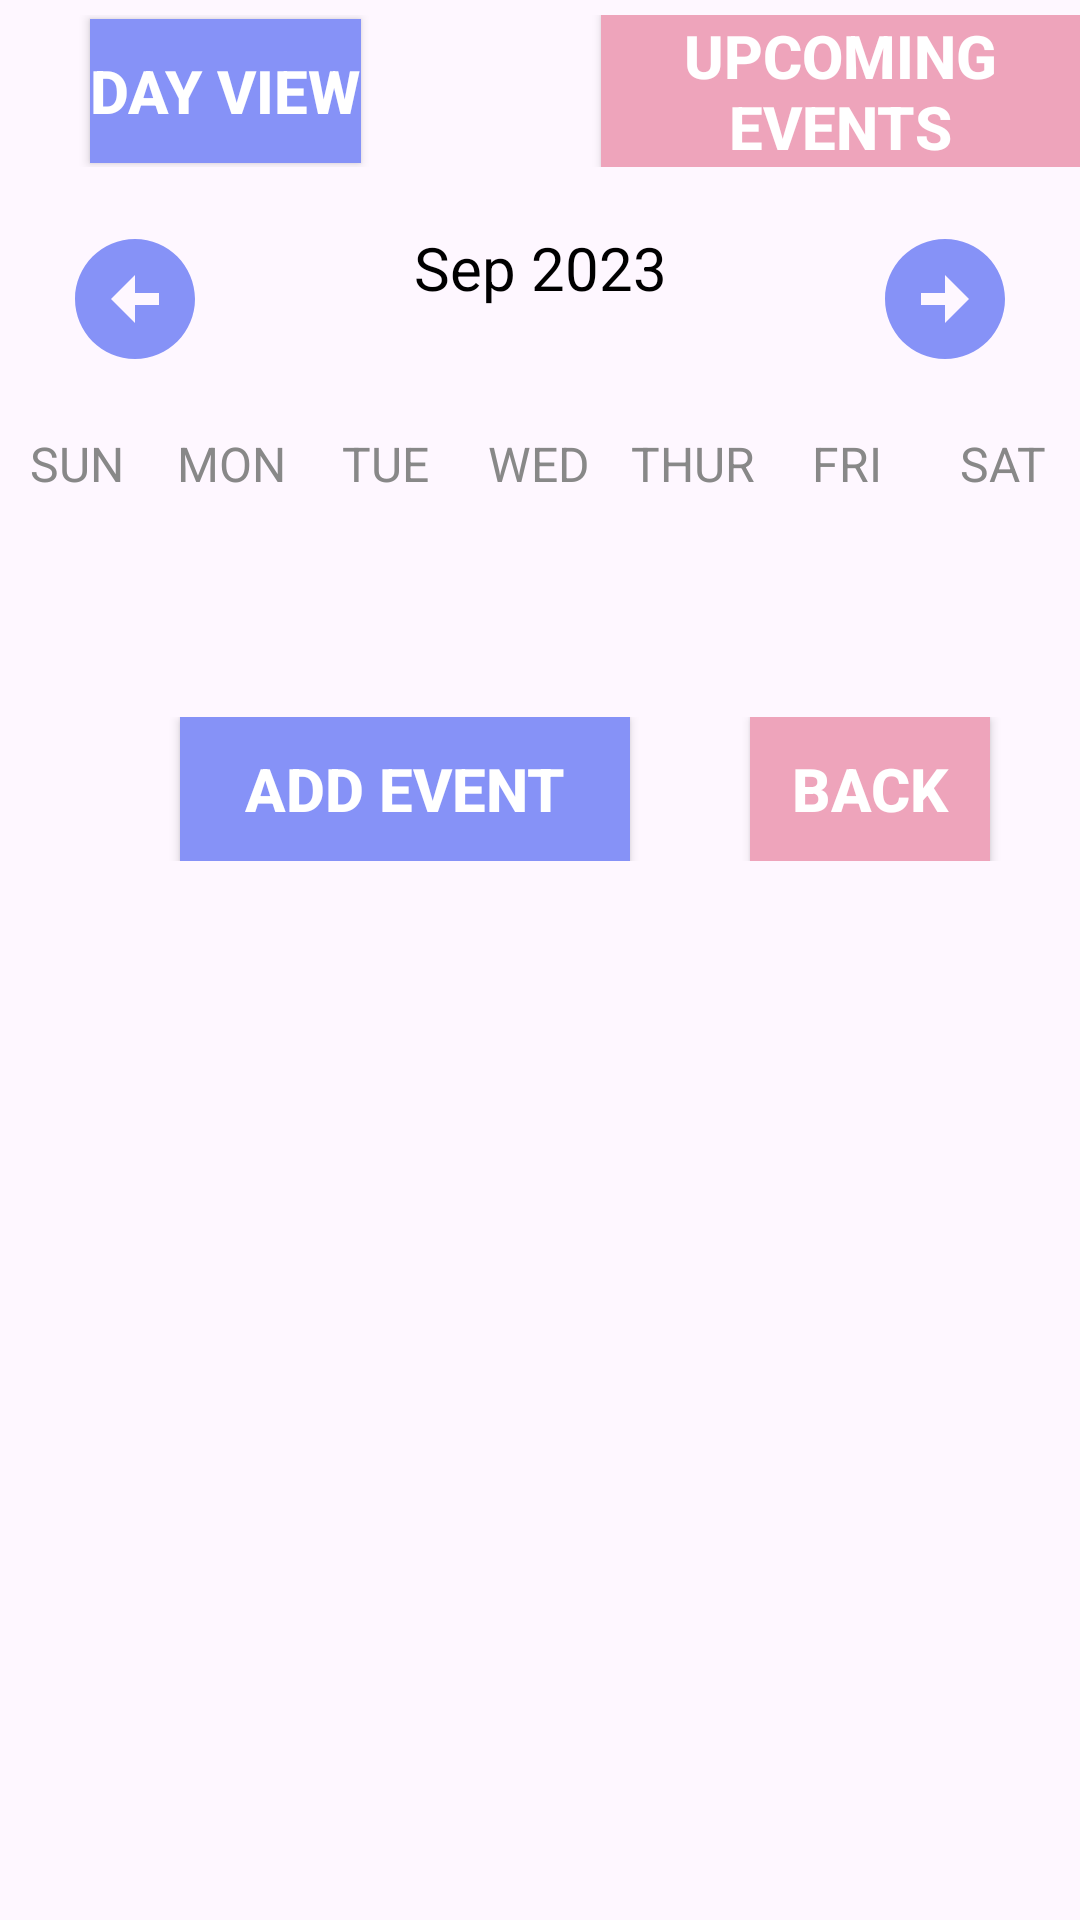

Write the Android layout XML for this screen, with the resource values it uses.
<!-- AndroidManifest.xml: application theme Theme.CalendarProductIA -->
<!-- res/layout/activity_weekview.xml -->
<?xml version="1.0" encoding="utf-8"?>

<LinearLayout
    xmlns:android="http://schemas.android.com/apk/res/android"
    xmlns:tools="http://schemas.android.com/tools"
    android:layout_width="match_parent"
    android:layout_height="match_parent"
    android:orientation="vertical"
    tools:context=".WeekView">

    <LinearLayout
        android:layout_width="match_parent"
        android:layout_height="wrap_content"
        android:orientation="horizontal"
        android:layout_marginTop="5dp">
        <androidx.appcompat.widget.AppCompatButton
            android:layout_width="wrap_content"
            android:layout_height="wrap_content"
            android:layout_gravity="center"
            android:text="Day view"
            android:layout_marginLeft="30dp"
            android:textColor="@color/white"
            android:background="@color/purple"
            android:textStyle="bold"
            android:onClick="daily"
            android:textSize="20sp"
            />

        <androidx.appcompat.widget.AppCompatButton
            android:layout_width="wrap_content"
            android:layout_height="wrap_content"
            android:layout_gravity="right"
            android:text="Upcoming Events"
            android:layout_marginLeft="80dp"
            android:textColor="@color/white"
            android:background="@color/igor_pink"
            android:textStyle="bold"
            android:onClick="upcoming"
            android:textSize="20sp"/>
    </LinearLayout>

    <LinearLayout
        android:layout_width="match_parent"
        android:layout_height="wrap_content"
        android:orientation="horizontal"
        android:layout_marginBottom="20dp"
        android:layout_marginTop="20dp">

        <ImageButton
            android:layout_width="0dp"
            android:layout_height="wrap_content"
            android:layout_weight="1"
            android:src="@drawable/baseline_arrow_circle_left_24"
            android:background="@null"
            android:textStyle="bold"
            android:onClick="previousWeek" />

        <TextView
            android:id="@+id/TV_monthYear"
            android:layout_width="0dp"
            android:layout_weight="2"
            android:layout_height="wrap_content"
            android:text="Sep 2023"
            android:textSize="20sp"
            android:textAlignment="center"
            android:textColor="@color/black"/>

        <ImageButton
            android:layout_width="0dp"
            android:layout_height="wrap_content"
            android:layout_weight="1"
            android:src="@drawable/baseline_arrow_circle_right_24"
            android:background="@null"
            android:textStyle="bold"
            android:onClick="nextWeek"
            android:textSize="20sp"/>

    </LinearLayout>

    <LinearLayout
        android:layout_width="match_parent"
        android:layout_height="wrap_content"
        android:orientation="horizontal">

        <TextView
            android:layout_width="0dp"
            android:layout_height="wrap_content"
            android:layout_weight="1"
            android:text="SUN"
            android:textColor="@color/gray"
            android:textAlignment="center"
            android:textSize="16sp"/>

        <TextView
            android:layout_width="0dp"
            android:layout_height="wrap_content"
            android:layout_weight="1"
            android:text="MON"
            android:textColor="@color/gray"
            android:textAlignment="center"
            android:textSize="16sp"/>

        <TextView
            android:layout_width="0dp"
            android:layout_height="wrap_content"
            android:layout_weight="1"
            android:text="TUE"
            android:textColor="@color/gray"
            android:textAlignment="center"
            android:textSize="16sp"/>

        <TextView
            android:layout_width="0dp"
            android:layout_height="wrap_content"
            android:layout_weight="1"
            android:text="WED"
            android:textColor="@color/gray"
            android:textAlignment="center"
            android:textSize="16sp"/>

        <TextView
            android:layout_width="0dp"
            android:layout_height="wrap_content"
            android:layout_weight="1"
            android:text="THUR"
            android:textColor="@color/gray"
            android:textAlignment="center"
            android:textSize="16sp"/>

        <TextView
            android:layout_width="0dp"
            android:layout_height="wrap_content"
            android:layout_weight="1"
            android:text="FRI"
            android:textColor="@color/gray"
            android:textAlignment="center"
            android:textSize="16sp"/>

        <TextView
            android:layout_width="0dp"
            android:layout_height="wrap_content"
            android:layout_weight="1"
            android:text="SAT"
            android:textColor="@color/gray"
            android:textAlignment="center"
            android:textSize="16sp"/>


    </LinearLayout>


    <androidx.recyclerview.widget.RecyclerView
        android:id="@+id/RV_calendar"
        android:layout_width="match_parent"
        android:layout_height="0dp"
        android:layout_weight="1"/>
    <LinearLayout
        android:layout_width="wrap_content"
        android:layout_height="wrap_content"
        android:orientation="horizontal"
        android:layout_marginTop="5dp"
        android:layout_marginBottom="5dp">
        <androidx.appcompat.widget.AppCompatButton
            android:layout_marginLeft="60dp"
            android:layout_width="150dp"
            android:layout_height="wrap_content"
            android:text="Add Event"
            android:textColor="@color/white"
            android:background="@color/purple"
            android:textStyle="bold"
            android:onClick="newEventAction"
            android:layout_gravity="center"
            android:textSize="20sp"/>

        <androidx.appcompat.widget.AppCompatButton
            android:layout_marginLeft="40dp"
            android:layout_width="80dp"
            android:layout_marginRight="20dp"
            android:layout_height="wrap_content"
            android:text="Back"
            android:textColor="@color/white"
            android:background="@color/igor_pink"
            android:textStyle="bold"
            android:onClick="goBack"
            android:textSize="20sp"/>
    </LinearLayout>

    <ListView
        android:id="@+id/LV_event"
        android:layout_width="match_parent"
        android:layout_height="0dp"
        android:layout_weight="5"
        android:layout_marginTop="3dp"
        android:dividerHeight="3dp"
        android:divider="@color/light_gray"/>


</LinearLayout>
<!-- resources referenced by this layout -->
<resources>
  <color name="black">#FF000000</color>
  <color name="gray">#888</color>
  <color name="igor_pink">#eea4bb</color>
  <color name="light_gray">#d3d3d3</color>
  <color name="purple">#8692f7</color>
  <color name="white">#FFFFFFFF</color>
  <!-- drawable baseline_arrow_circle_left_24 (drawable) -->
  <vector android:height="48dp" android:tint="#8692F7"
      android:viewportHeight="24" android:viewportWidth="24"
      android:width="48dp" xmlns:android="http://schemas.android.com/apk/res/android">
      <path android:fillColor="@android:color/white"
          android:pathData="M2,12c0,5.52 4.48,10 10,10s10,-4.48 10,-10c0,-5.52 -4.48,
          -10 -10,-10C6.48,2 2,6.48 2,12zM12,11l4,0v2l-4,0l0,3l-4,-4l4,-4L12,11z"/>
  </vector>
  <!-- drawable baseline_arrow_circle_right_24 (drawable) -->
  <vector android:height="48dp" android:tint="#8692F7"
      android:viewportHeight="24" android:viewportWidth="24"
      android:width="48dp" xmlns:android="http://schemas.android.com/apk/res/android">
      <path android:fillColor="@android:color/white" android:pathData="M22,12c0,-5.52 -4.48,-10 -10,-10S2,6.48 2,12c0,5.52 4.48,10 10,10S22,17.52 22,12zM12,13l-4,0v-2l4,0V8l4,4l-4,4V13z"/>
  </vector>
  <style name="Theme.CalendarProductIA" parent="Base.Theme.CalendarProductIA" />
  <style name="Base.Theme.CalendarProductIA" parent="Theme.Material3.DayNight.NoActionBar">
          
          
      </style>
</resources>
